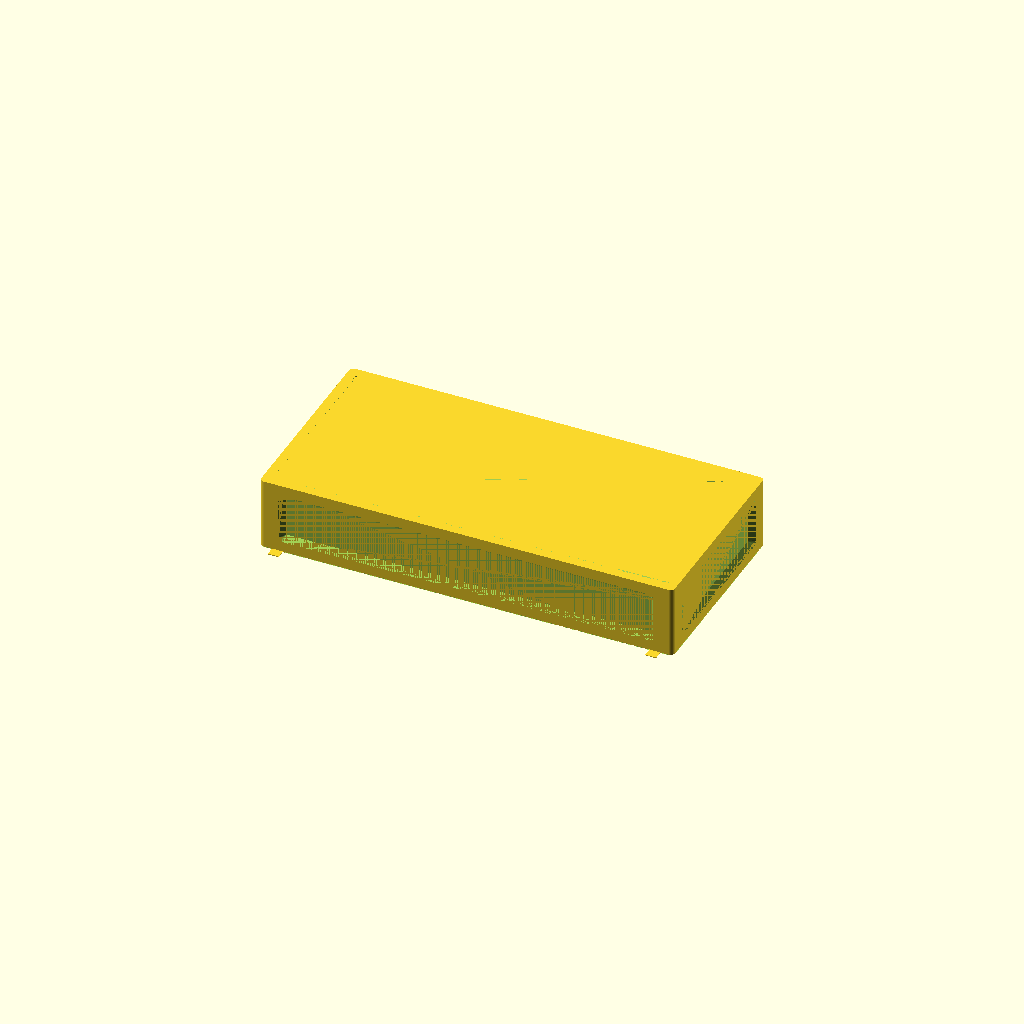
Cell 1: rendered with the file's own defaults.
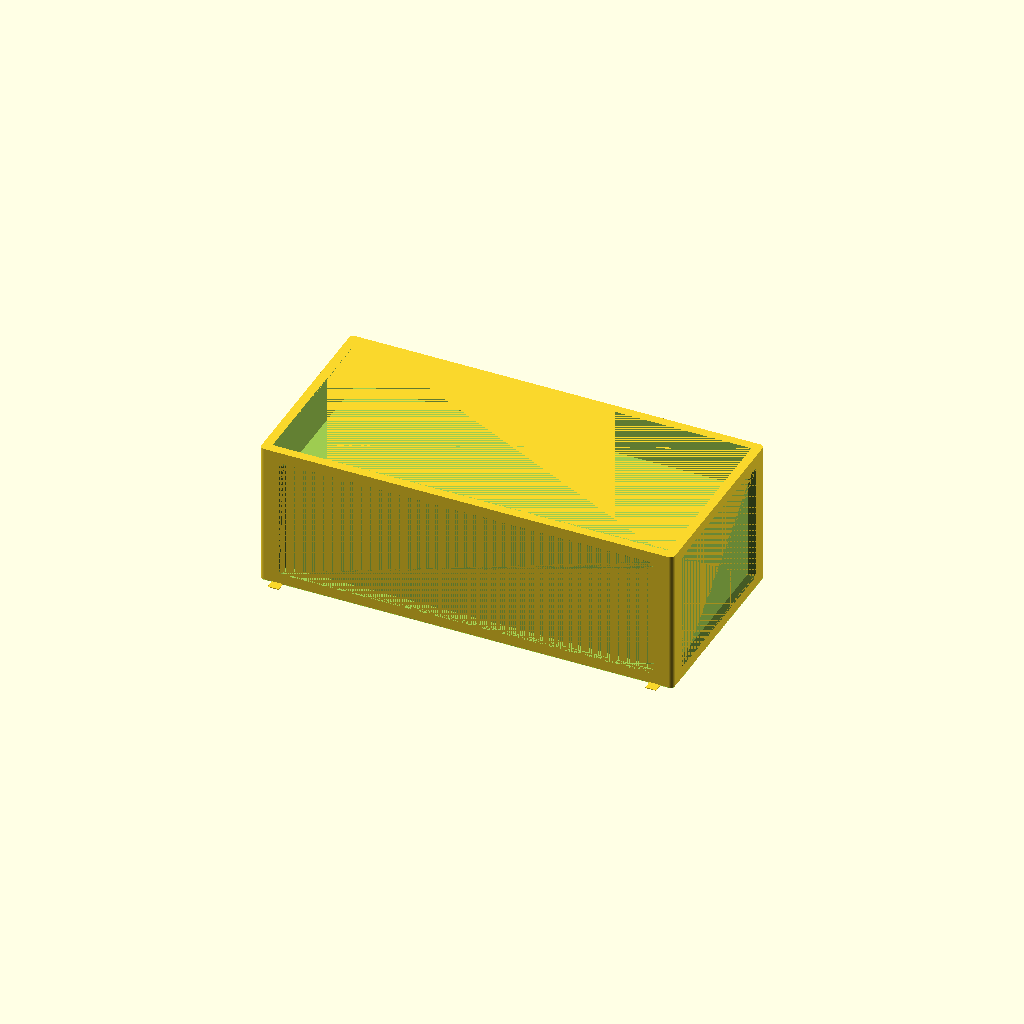
Cell 2: the same model with height = 80.
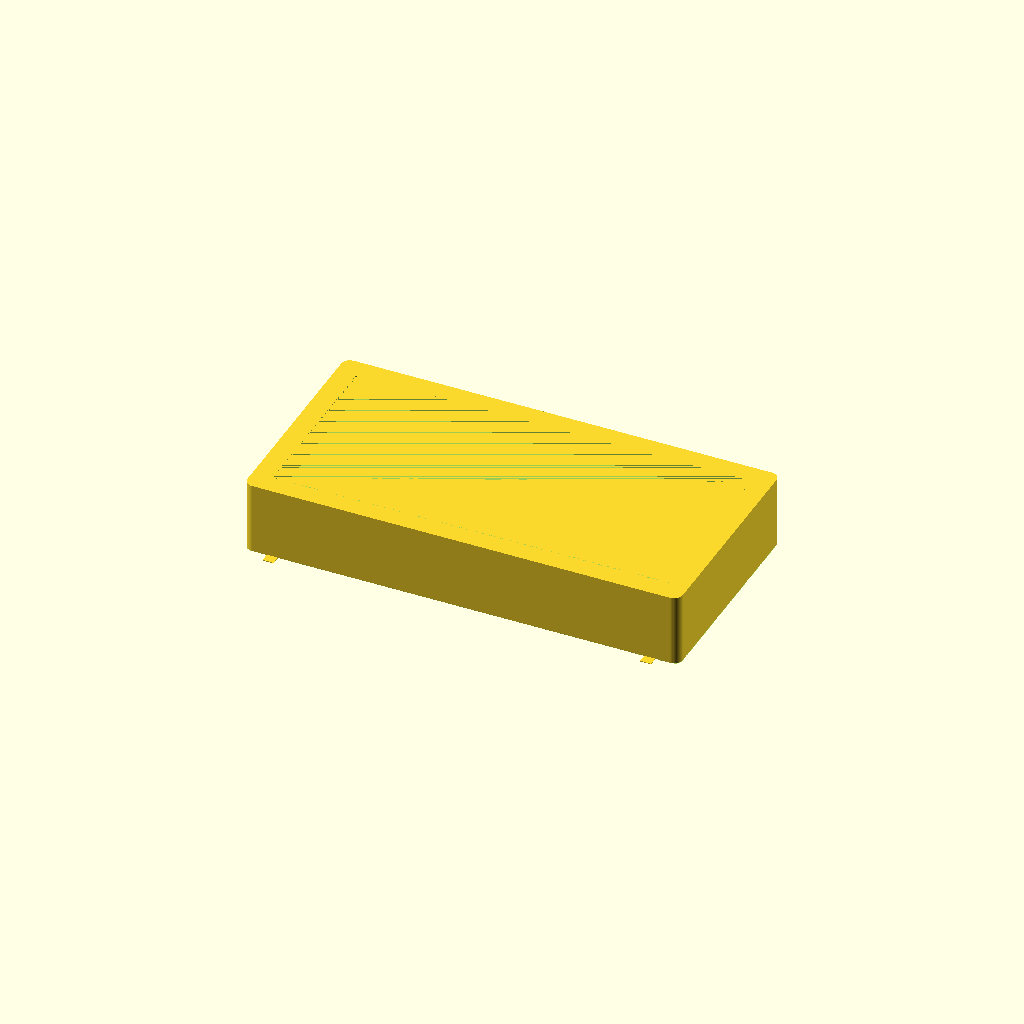
Cell 3: the same model with wall = 12.
One fixed orthographic camera (rotation 55°, 0°, 25°; colour scheme Cornfield) for every cell.
OpenSCAD source file old/summoner_wars.scad:
// Deck box is 96x72x20 mm.
// Add clearance of 1.3mm in the x and y directions.

eps = 0.001;
$fn = 50;

height = 40;
interior_dims = [3*72 + 0.8, 96 + 0.8];
wall = 6;

module interior_2d() {
  square(interior_dims, center=true);
}


module exterior_2d() {
  offset(wall*0.4)
    offset(delta=wall*0.6)
      interior_2d();
}

coffer_depth = wall - 3;

module long_coffer_2d() {
  square([interior_dims.x - 5*coffer_depth, height - 2*wall - 2*coffer_depth], center=true);
}

module short_coffer_2d() {
  square([height - 2*wall - 2*coffer_depth, interior_dims.y - 5*coffer_depth], center=true);
}

difference() {
  translate([0, 0, -height/2])
    linear_extrude(height)
      exterior_2d();
  
  for (a = [-1, 1]) {
    scale([1, 1, a]) {
      hull() {
        translate([0, 0, -eps])
          linear_extrude(eps)
            interior_2d();
        
        translate([0, 0, height/5])
          linear_extrude(eps)
            interior_2d();
      }
      hull() {
        translate([0, 0, height/5])
          linear_extrude(eps)
            interior_2d();
        
        translate([0, 0, height/2])
          linear_extrude(eps)
            offset(1)
              interior_2d();
      }
    }
  }
  
  // Build plate chamfers.
  translate([0, 0, -height/2-eps]) {
    linear_extrude(0.3) {
      offset(1.3)
        interior_2d();
      
      difference() {
        offset(10)
          exterior_2d();
        offset(-0.3)
          exterior_2d();
      }
    }
  }
  
  // Long wall coffers.
  for (a = [-1, 1]) {
    scale([1, a, 1]) {
      translate([0, -interior_dims.y/2 - wall + coffer_depth - eps, 0]) {
        rotate([90, 0, 0]) {
          hull() {
            linear_extrude(eps)
              long_coffer_2d();
            translate([0, 0, coffer_depth])
              linear_extrude(eps)
                offset(coffer_depth)
                  long_coffer_2d();
          }
        }
      }
    }
  }
  
  // Short wall coffers.
  for (a = [-1, 1]) {
    scale([a, 1, 1]) {
      translate([interior_dims.x/2 + wall - coffer_depth + eps, 0, 0]) {
        rotate([0, 90, 0]) {
          hull() {
            linear_extrude(eps)
              short_coffer_2d();
            translate([0, 0, coffer_depth])
              linear_extrude(eps)
                offset(coffer_depth)
                  short_coffer_2d();
          }
        }
      }
    }
  }
}


// Brims.
for (a = [-1, 1], b = [-1, 1])
  scale([a, b, 1])
    translate([interior_dims.x/2 - 4, interior_dims.y/2 + wall/2, -height/2])
      linear_extrude(0.4)
        square([6, wall+10], center=true);
Customizer parameters (derived from the source; name, type, default, range or options):
eps: number, default 0.001
height: number, default 40
wall: number, default 6
